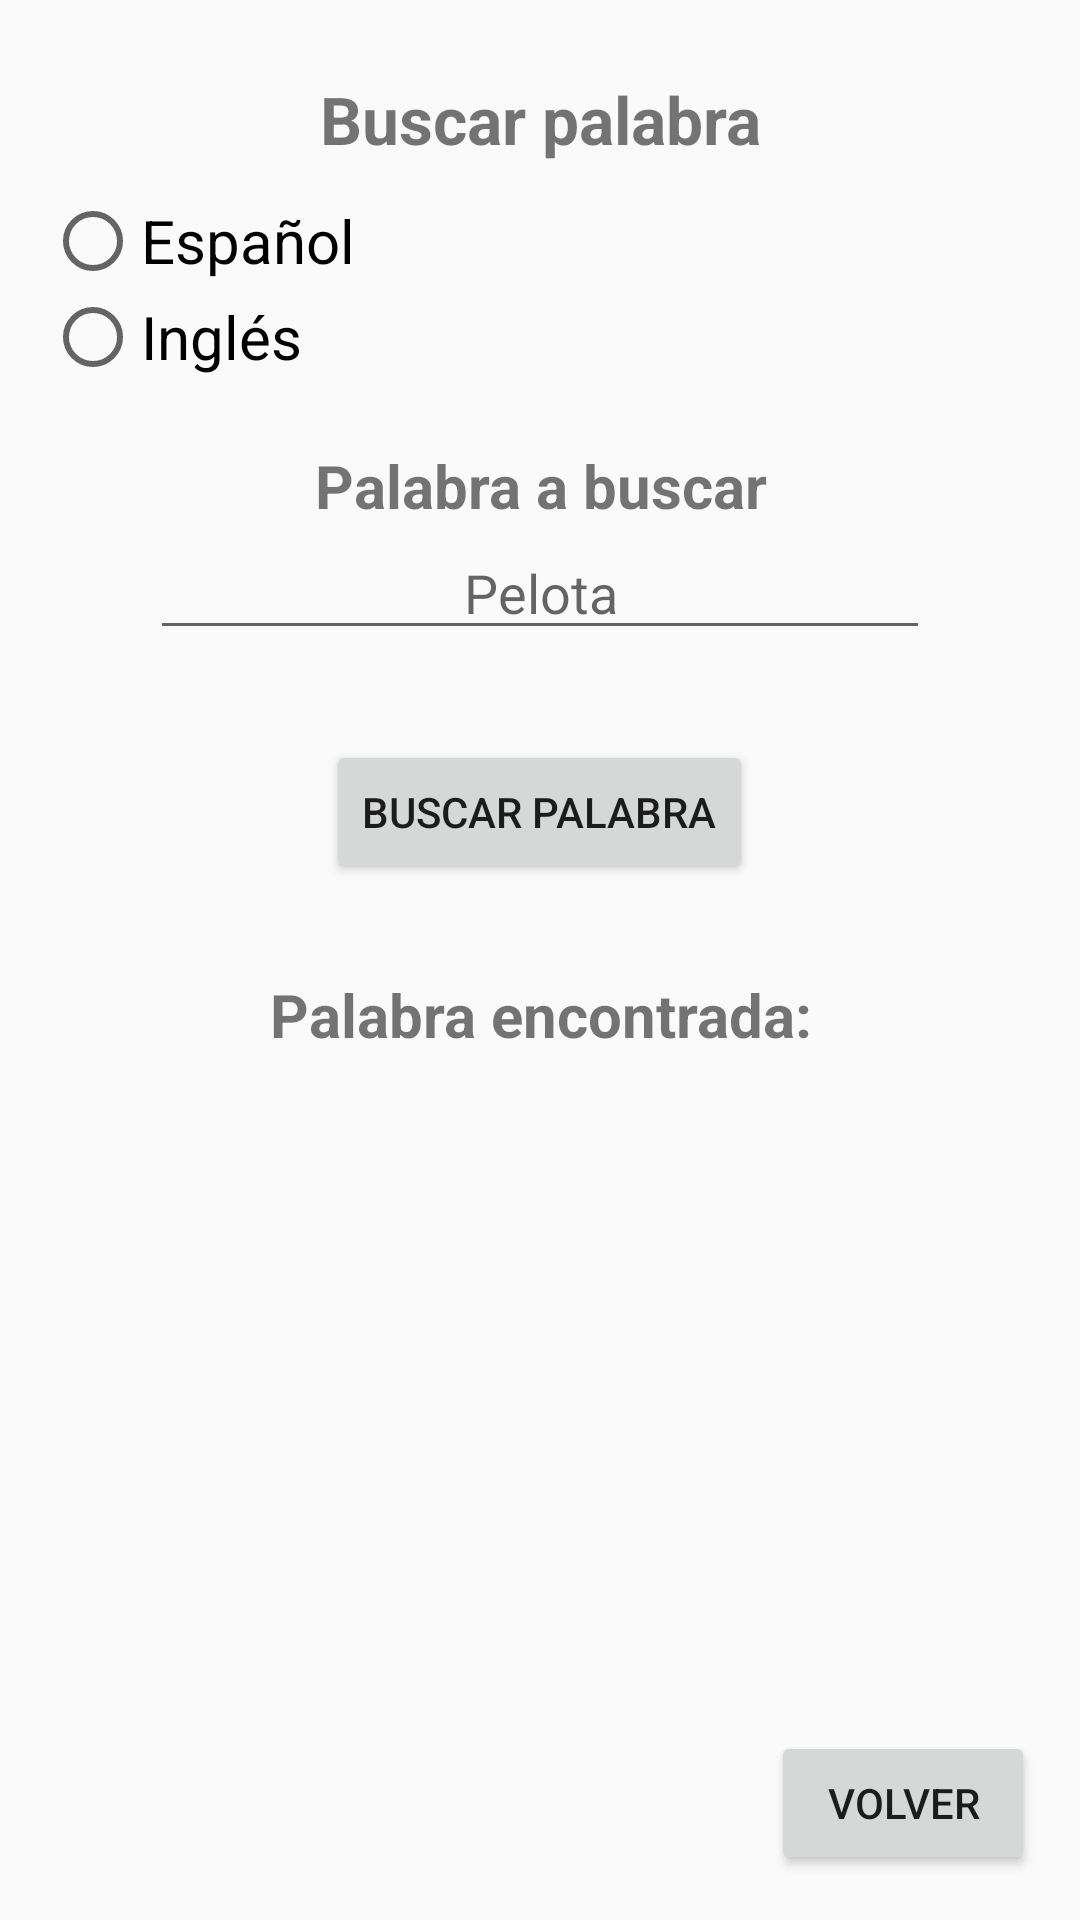

Android layout source for this screen:
<!-- AndroidManifest.xml: application theme Theme.IntroKotlin_901 -->
<!-- res/layout/activity_buscar_palabra.xml -->
<?xml version="1.0" encoding="utf-8"?>
<androidx.constraintlayout.widget.ConstraintLayout xmlns:android="http://schemas.android.com/apk/res/android"
    xmlns:app="http://schemas.android.com/apk/res-auto"
    xmlns:tools="http://schemas.android.com/tools"
    android:id="@+id/main"
    android:layout_width="match_parent"
    android:layout_height="match_parent"
    tools:context=".diccionario.BuscarPalabra">

    <LinearLayout
        android:layout_width="match_parent"
        android:layout_height="match_parent"
        android:orientation="vertical"
        android:layout_margin="15dp">

        <TextView
            android:id="@+id/txt_titulo_tres"
            android:layout_width="match_parent"
            android:layout_height="wrap_content"
            android:layout_marginVertical="10dp"
            android:text="@string/txt_titulo_tres"
            android:textStyle="bold"
            android:textSize="22sp"
            android:textAlignment="center"/>

        <RadioGroup
            android:id="@+id/rg_idioma"
            android:layout_width="wrap_content"
            android:layout_height="wrap_content"
            android:orientation="vertical">

            <RadioButton android:id="@+id/radio_espaniol"
                android:layout_width="wrap_content"
                android:layout_height="wrap_content"
                android:textSize="20sp"
                android:text="@string/txt_espaniol"/>

            <RadioButton android:id="@+id/radio_ingles"
                android:textSize="20sp"
                android:layout_width="wrap_content"
                android:layout_height="wrap_content"
                android:text="@string/txt_ingles"/>
        </RadioGroup>


        <LinearLayout
            android:layout_width="match_parent"
            android:layout_height="wrap_content"
            android:orientation="vertical"
            android:layout_marginVertical="20dp"
            android:layout_marginHorizontal="10dp">

            <TextView
                android:layout_width="match_parent"
                android:layout_height="wrap_content"
                android:textAlignment="center"
                android:text="@string/txt_palabra_a_buscar"
                android:textSize="20sp"
                android:textStyle="bold"/>

            <EditText
                android:id="@+id/ed_palabra_ingles"
                android:layout_width="match_parent"
                android:layout_height="0dp"
                android:textAlignment="center"
                android:layout_marginHorizontal="25dp"
                android:layout_weight="1"
                android:hint="@string/txt_hint_edit_espaniol"
                android:inputType="textPersonName"/>

        </LinearLayout>

        <Button
            android:id="@+id/btn_buscar_palabra"
            android:layout_width="wrap_content"
            android:layout_height="wrap_content"
            android:layout_marginVertical="10dp"
            android:text="@string/txt_buscar_palabra"
            android:layout_gravity="center"/>

        <TextView
            android:layout_width="match_parent"
            android:layout_height="wrap_content"
            android:layout_marginTop="20dp"
            android:text="@string/txt_msg_palabra_encontrada"
            android:textStyle="bold"
            android:textSize="20sp"
            android:textAlignment="center"/>

        <TextView
            android:id="@+id/txt_palabra_encontrada"
            android:layout_width="match_parent"
            android:layout_height="wrap_content"
            android:layout_marginTop="25dp"
            android:textStyle="bold"
            android:textColor="@color/black"
            android:textSize="26sp"
            android:textAlignment="center"/>


    </LinearLayout>


    <Button
        android:id="@+id/btn_volver"
        android:layout_width="wrap_content"
        android:layout_height="wrap_content"
        android:text="@string/txt_volver"
        android:layout_margin="15dp"
        app:layout_constraintBottom_toBottomOf="parent"
        app:layout_constraintEnd_toEndOf="parent"/>



</androidx.constraintlayout.widget.ConstraintLayout>
<!-- resources referenced by this layout -->
<resources>
  <string name="txt_buscar_palabra">Buscar palabra</string>
  <string name="txt_espaniol">Español</string>
  <string name="txt_hint_edit_espaniol">Pelota</string>
  <string name="txt_ingles">Inglés</string>
  <string name="txt_msg_palabra_encontrada">Palabra encontrada:</string>
  <string name="txt_palabra_a_buscar">Palabra a buscar</string>
  <string name="txt_titulo_tres">Buscar palabra</string>
  <string name="txt_volver">Volver</string>
  <style name="Theme.IntroKotlin_901" parent="android:Theme.Material.Light.NoActionBar" />
  <!-- not gathered from this repository: default colours our renderer supplied (Android Studio template values) -->
  <color name="black">#FF000000</color>
</resources>
